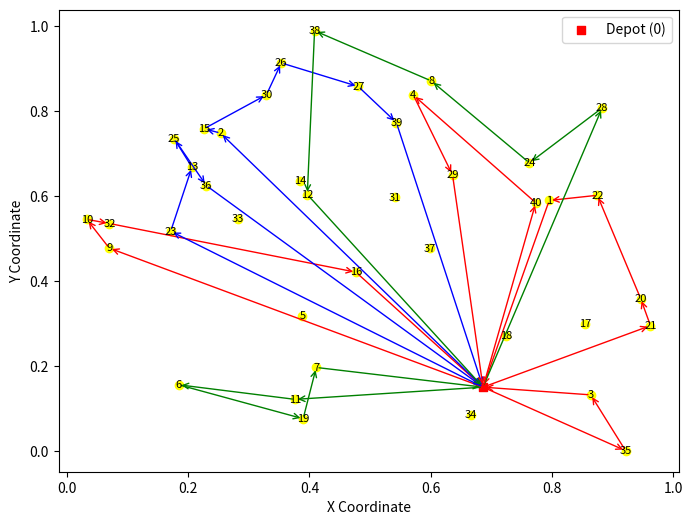

Python code for this plot:
import matplotlib.pyplot as plt

# Coordinate of depot and customers
depot_coords = [0.686477633387903, 0.14976072122002826]
customer_coords = [
    [0.795757990675748, 0.5893125789478779], [0.2532809231139508, 0.7479129904242673], 
    [0.8642762990940475, 0.1316337043138731], [0.5714687407684512, 0.8373812335316075], 
    [0.3884959466940112, 0.3184581315185151], [0.18419639770208862, 0.1553452926029033], 
    [0.411230882622858, 0.196152162818097], [0.6011834427418628, 0.8706626130536566], 
    [0.06960650008954472, 0.47712141397827357], [0.03260846045045618, 0.5447878685201997], 
    [0.3763150870988762, 0.12102769789714918], [0.39646244096227945, 0.6032844405417088], 
    [0.2060989043753021, 0.6676390476348506], [0.38460152976412, 0.6357962114143128], 
    [0.22593840447495905, 0.7580562404221568], [0.4767740889830774, 0.4204432964005559], 
    [0.8554383062061905, 0.29812094777448417], [0.725027483971654, 0.26995987667144705], 
    [0.3895860619020679, 0.0754289167555503], [0.9466116840511963, 0.35844843919662805], 
    [0.9628522783257579, 0.29462108191397374], [0.8751448195075507, 0.601489776756959], 
    [0.1710110942377222, 0.5168428086283081], [0.7631135704493942, 0.6777854570103262], 
    [0.17667730289174954, 0.7348620409438535], [0.3535472313915995, 0.9130310932186962], 
    [0.4805619948724553, 0.8575939281865703], [0.8830865864427092, 0.8071443950710563], 
    [0.6361892775621253, 0.6494937756660057], [0.3289603296009491, 0.8379477289428744], 
    [0.5414605796172374, 0.5965653452245552], [0.06997134440540764, 0.535009126362742], 
    [0.2817893242643601, 0.5456070139710086], [0.6669090217065761, 0.0849233299334029], 
    [0.9218200609095217, 0.000129565814382393], [0.22984526321748955, 0.6243008775040917], 
    [0.5983078653682742, 0.47628154634670417], [0.4084596343859984, 0.9889039831000234], 
    [0.5434976057172338, 0.7726847452854668], [0.7736040949252803, 0.5838220616706873]
]

tour = [0, 11, 6, 19, 7, 0, 0, 35, 3, 0, 21, 20, 22, 1, 0, 9, 10, 32, 16, 0, 0, 23, 13, 25, 36, 0, 2, 15, 30, 26, 27, 39, 0, 0, 28, 24, 8, 38, 12, 0, 0, 40, 4, 29,0]
vehicle_tours = [1, 1, 1, 1, 1, 1, 0, 0, 0, 0, 0, 0, 0, 0, 0, 0, 0, 0, 0, 0, 2, 2, 2, 2, 2, 2, 2, 2, 2, 2, 2, 2, 2, 1, 1, 1, 1, 1, 1, 1, 0, 0, 0, 0, 0]

color_mapping = {0: 'red', 1: 'green', 2: 'blue'}

x = [i[0] for i in customer_coords]
y = [i[1] for i in customer_coords]

# Create the plot
x.insert(0, depot_coords[0])
y.insert(0, depot_coords[1])

# Create a new figure
plt.figure(figsize=(8, 6))

# Plot depot
plt.scatter(depot_coords[0], depot_coords[1], c='red', marker='s', label='Depot (0)')

for i in range(len(tour) - 1):
    start_index = tour[i]
    end_index = tour[i + 1]
    arrow_color_numeric = vehicle_tours[i]
    arrow_color = color_mapping.get(arrow_color_numeric, 'blue')  # Default to blue if not in mapping

    plt.annotate("",
        xy=(x[end_index], y[end_index]),  # Endpoint of the arrow
        xytext=(x[start_index], y[start_index]),  # Starting point of the arrow
        arrowprops=dict(
            arrowstyle="->",  # Arrow style (simple arrow)
            color=arrow_color,  # Arrow color
            label=f"Vehicle {arrow_color_numeric + 1}"
        )
    )
    # plt.legend()
# Plot customers
customer_nums = range(1, len(customer_coords) + 1)
for num, (x, y) in zip(customer_nums, customer_coords):
    plt.scatter(x, y, c='yellow', marker='o')
    plt.text(x, y, str(num), fontsize=8, ha='center', va='center')

# Add labels and legend
plt.xlabel('X Coordinate')
plt.ylabel('Y Coordinate')
plt.legend()

# Show the plot
plt.show()
